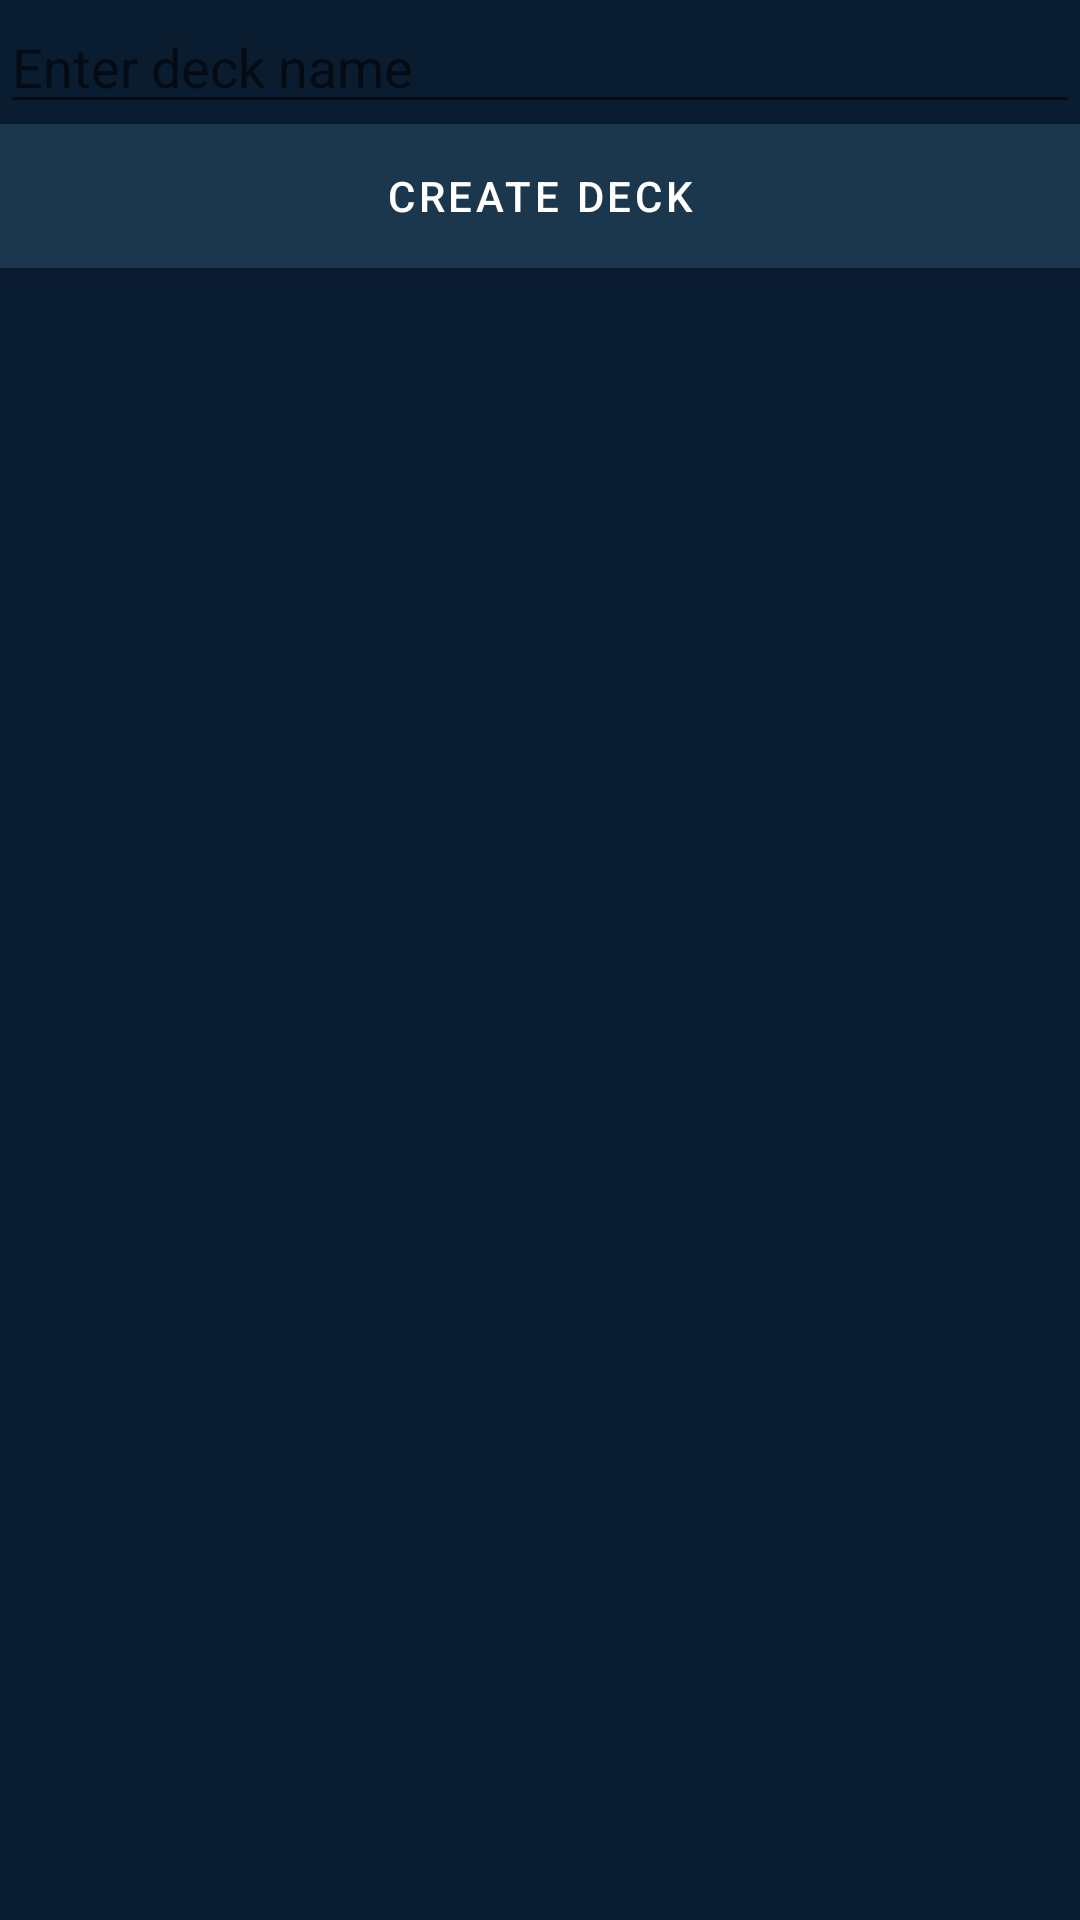

Reconstruct the res/layout file that produces this screen, plus the resources it refers to.
<!-- AndroidManifest.xml: application theme Theme.Lumen -->
<!-- res/layout/fragment_add.xml -->
<?xml version="1.0" encoding="utf-8"?>
<LinearLayout xmlns:android="http://schemas.android.com/apk/res/android"
    xmlns:tools="http://schemas.android.com/tools"
    android:layout_width="match_parent"
    android:layout_height="match_parent"
    android:orientation="vertical"
    tools:context=".feature.add.AddFragment">

    <EditText
        android:id="@+id/deck_name_input"
        android:layout_width="match_parent"
        android:layout_height="wrap_content"
        android:hint="Enter deck name" />

    <Button
        android:id="@+id/button_create_deck"
        android:layout_width="match_parent"
        android:layout_height="wrap_content"
        android:text="Create Deck" />
</LinearLayout>
<!-- resources referenced by this layout -->
<resources>
  <style name="Theme.Lumen" parent="Theme.MaterialComponents.DayNight.DarkActionBar">
          
          <item name="colorPrimary">@color/primaryColor</item>
          <item name="colorPrimaryDark">@color/primaryDarkColor</item>
          <item name="colorAccent">@color/accentColor</item>
          <item name="android:textColor">@color/textColor</item>
          <item name="android:windowBackground">@color/backgroundColor</item>
          <item name="android:buttonStyle">@style/LumenButton</item>
          <item name="buttonStyle">@style/LumenButton</item>
      </style>
  <color name="primaryColor">#1A374D</color>
  <color name="primaryDarkColor">#406882</color>
  <color name="accentColor">#6998AB</color>
  <color name="textColor">#FFFFFF</color>
  <color name="backgroundColor">#0A1C30</color>
  <style name="LumenButton" parent="Widget.MaterialComponents.Button">
          <item name="android:background">@color/buttonColor</item>
          <item name="android:textColor">@color/textColor</item>
      </style>
  <color name="buttonColor">#4A90E2</color>
</resources>
